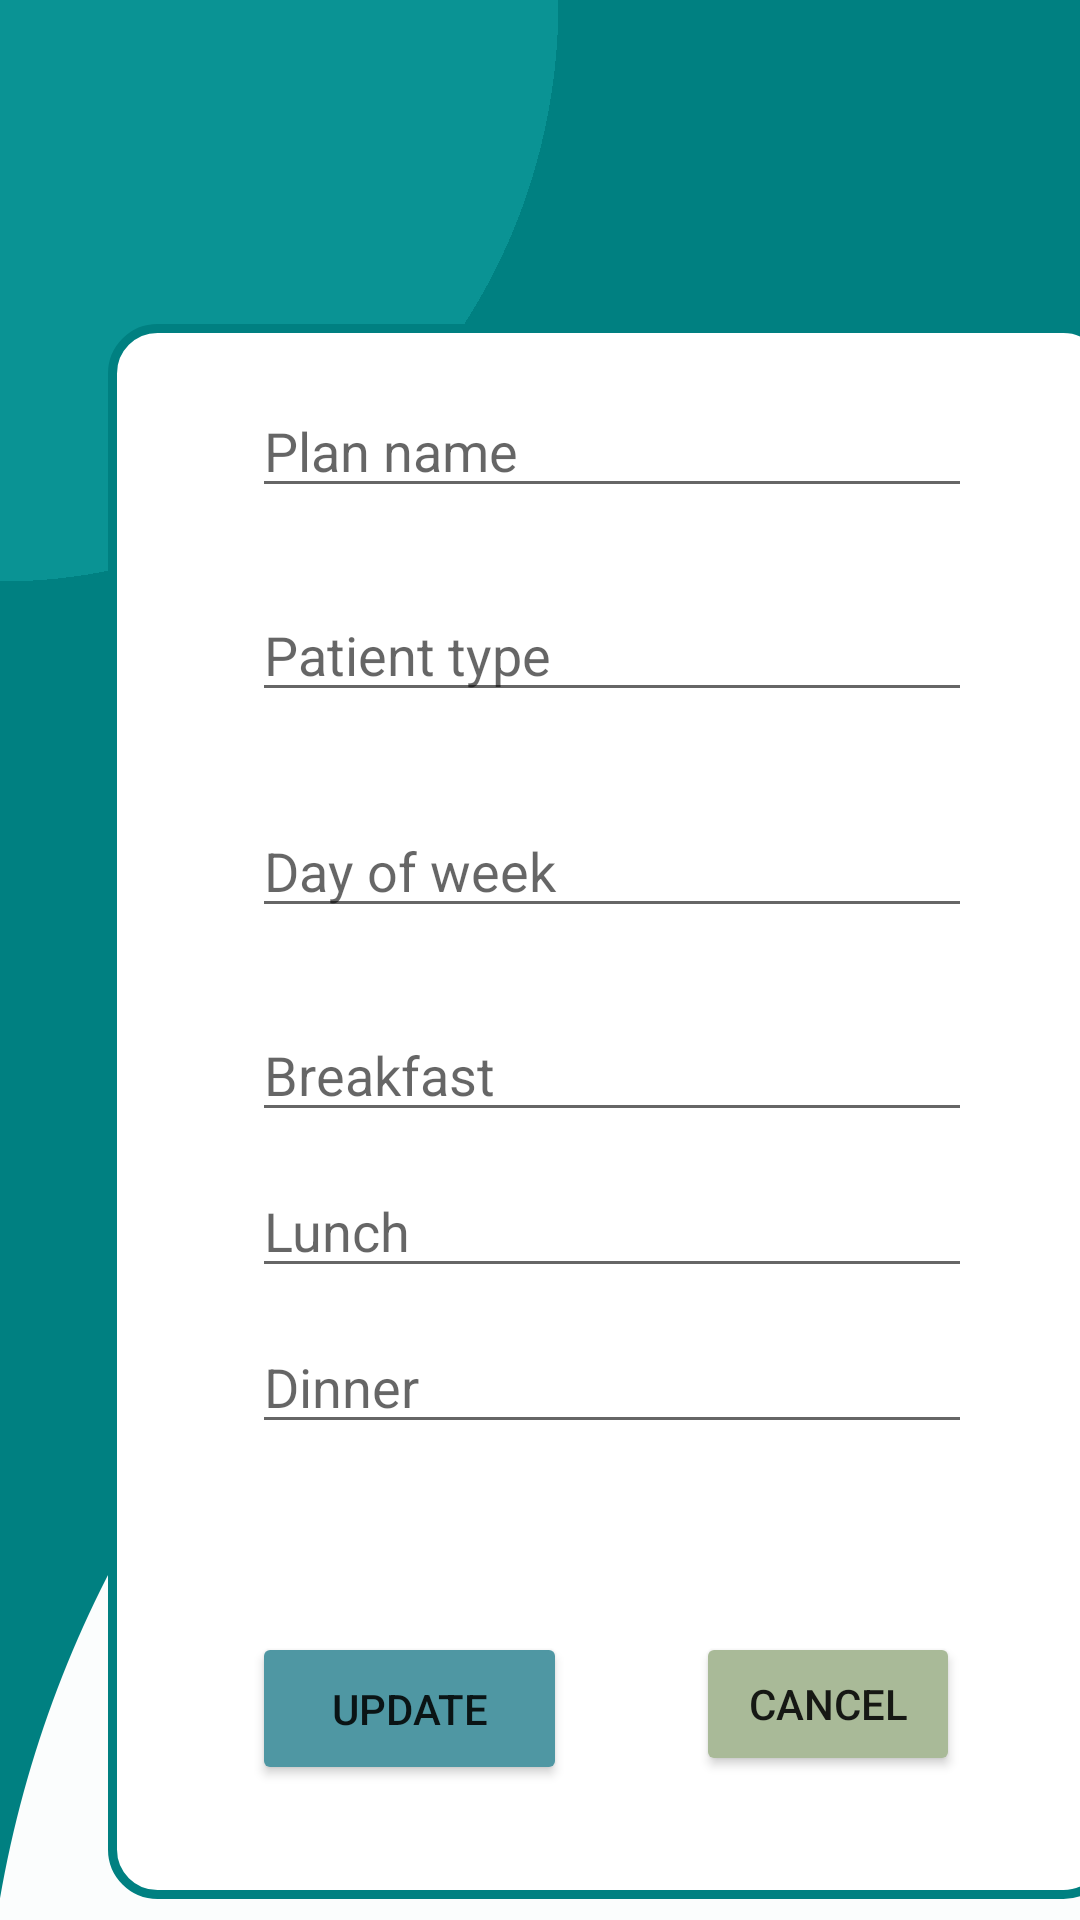

This screen was rendered from an Android layout file. Write that file and the resources it references.
<!-- AndroidManifest.xml: application theme Theme.CarePlus -->
<!-- res/layout/activity_mms_update_entry.xml -->
<?xml version="1.0" encoding="utf-8"?>
<androidx.constraintlayout.widget.ConstraintLayout xmlns:android="http://schemas.android.com/apk/res/android"
    xmlns:app="http://schemas.android.com/apk/res-auto"
    xmlns:tools="http://schemas.android.com/tools"
    android:layout_width="match_parent"
    android:layout_height="match_parent"
    tools:context=".mms.Mms_updateEntry">

    <androidx.constraintlayout.widget.ConstraintLayout
        android:layout_width="match_parent"
        android:layout_height="match_parent"
        android:background="@drawable/mms_empty_bg"
        tools:context=".mms.Mms_addNewPlan">

        <TextView
            android:id="@+id/txtMainCard"
            android:layout_width="335dp"
            android:layout_height="525dp"
            android:layout_marginStart="36dp"
            android:layout_marginLeft="36dp"
            android:layout_marginTop="108dp"
            android:background="@drawable/mms_card_main"
            android:text=""
            app:layout_constraintStart_toStartOf="parent"
            app:layout_constraintTop_toTopOf="parent" />

        <EditText
            android:id="@+id/updatePlanName"
            android:layout_width="240dp"
            android:layout_height="wrap_content"
            android:layout_marginStart="48dp"
            android:layout_marginLeft="48dp"
            android:layout_marginTop="20dp"
            android:ems="10"
            android:hint="@string/mms_select_plan_name"
            android:inputType="textPersonName"
            app:layout_constraintStart_toStartOf="@+id/txtMainCard"
            app:layout_constraintTop_toTopOf="@+id/txtMainCard" />

        <EditText
            android:id="@+id/updateDay"
            android:layout_width="240dp"
            android:layout_height="wrap_content"
            android:layout_marginStart="48dp"
            android:layout_marginLeft="48dp"
            android:layout_marginTop="160dp"
            android:ems="10"
            android:hint="@string/mms_select_day"
            android:inputType="textPersonName"
            app:layout_constraintStart_toStartOf="@+id/txtMainCard"
            app:layout_constraintTop_toTopOf="@+id/txtMainCard" />

        <EditText
            android:id="@+id/updateBreakfast"
            android:layout_width="240dp"
            android:layout_height="wrap_content"
            android:layout_marginStart="48dp"
            android:layout_marginLeft="48dp"
            android:layout_marginTop="228dp"
            android:ems="10"
            android:hint="@string/mms_select_breakfast"
            android:inputType="textPersonName"
            app:layout_constraintStart_toStartOf="@+id/txtMainCard"
            app:layout_constraintTop_toTopOf="@+id/txtMainCard" />

        <EditText
            android:id="@+id/updateLunch"
            android:layout_width="240dp"
            android:layout_height="wrap_content"
            android:layout_marginStart="48dp"
            android:layout_marginLeft="48dp"
            android:layout_marginTop="280dp"
            android:ems="10"
            android:hint="@string/mms_select_lunch"
            android:inputType="textPersonName"
            app:layout_constraintStart_toStartOf="@+id/txtMainCard"
            app:layout_constraintTop_toTopOf="@+id/txtMainCard" />

        <EditText
            android:id="@+id/updateDinner"
            android:layout_width="240dp"
            android:layout_height="wrap_content"
            android:layout_marginStart="48dp"
            android:layout_marginLeft="48dp"
            android:layout_marginTop="332dp"
            android:ems="10"
            android:hint="@string/mms_select_dinner"
            android:inputType="textPersonName"
            app:layout_constraintStart_toStartOf="@+id/txtMainCard"
            app:layout_constraintTop_toTopOf="@+id/txtMainCard" />

        <EditText
            android:id="@+id/updatePatientType"
            android:layout_width="240dp"
            android:layout_height="wrap_content"
            android:layout_marginStart="48dp"
            android:layout_marginLeft="48dp"
            android:layout_marginTop="88dp"
            android:ems="10"
            android:hint="@string/mms_select_patient_type"
            android:inputType="textPersonName"
            app:layout_constraintStart_toStartOf="@+id/txtMainCard"
            app:layout_constraintTop_toTopOf="@+id/txtMainCard" />

        <Button
            android:id="@+id/btnCancelUpdates"
            android:layout_width="wrap_content"
            android:layout_height="wrap_content"
            android:layout_marginStart="232dp"
            android:layout_marginLeft="232dp"
            android:layout_marginTop="544dp"
            android:text="@string/com_cancel"
            app:backgroundTint="@color/com_color_cancel"
            app:layout_constraintBottom_toBottomOf="@+id/button9"
            app:layout_constraintStart_toStartOf="parent"
            app:layout_constraintTop_toTopOf="parent"
            app:layout_constraintVertical_bias="0.0" />

        <Button
            android:id="@+id/btnUpdatePlan"
            android:layout_width="105dp"
            android:layout_height="51dp"
            android:layout_marginStart="84dp"
            android:layout_marginLeft="84dp"
            android:layout_marginTop="544dp"
            android:text="@string/com_update"
            app:backgroundTint="@color/com_color_update"
            app:layout_constraintStart_toStartOf="parent"
            app:layout_constraintTop_toTopOf="parent"
            tools:ignore="MissingConstraints" />

    </androidx.constraintlayout.widget.ConstraintLayout>
</androidx.constraintlayout.widget.ConstraintLayout>
<!-- resources referenced by this layout -->
<resources>
  <color name="com_color_cancel">#a9ba98</color>
  <color name="com_color_update">#4f97a3</color>
  <!-- drawable mms_card_main (drawable) -->
  <?xml version="1.0" encoding="utf-8"?>
  <selector xmlns:android="http://schemas.android.com/apk/res/android">
  <item>
      <shape android:shape="rectangle">
          <solid android:color="#ffffff"/>
          <corners android:radius="15dp"/>
          <stroke android:color="@color/com_color_teal" android:width="3dp"/>
      </shape>
  
  
  </item>
  </selector>
  <!-- drawable mms_empty_bg: png bitmap (drawable, 41493 bytes) -->
  <string name="com_cancel">Cancel</string>
  <string name="com_update">Update</string>
  <string name="mms_select_breakfast">Breakfast</string>
  <string name="mms_select_day">Day of week</string>
  <string name="mms_select_dinner">Dinner</string>
  <string name="mms_select_lunch">Lunch</string>
  <string name="mms_select_patient_type">Patient type</string>
  <string name="mms_select_plan_name">Plan name</string>
  <style name="Theme.CarePlus" parent="Theme.MaterialComponents.DayNight.DarkActionBar">
          
          <item name="colorPrimary">@color/com_color_teal</item>
          <item name="colorPrimaryVariant">@color/com_color_save</item>
          <item name="colorOnPrimary">@color/white</item>
          
          <item name="colorSecondary">@color/teal_200</item>
          <item name="colorSecondaryVariant">@color/teal_700</item>
          <item name="colorOnSecondary">@color/black</item>
          
          <item name="android:statusBarColor" tools:targetApi="l">?attr/colorPrimaryVariant</item>
          
      </style>
  <color name="com_color_teal">#008081</color>
  <color name="com_color_save">#29ab87</color>
  <color name="white">#FFFFFFFF</color>
  <color name="teal_200">#FF03DAC5</color>
  <color name="teal_700">#FF018786</color>
  <color name="black">#FF000000</color>
</resources>
